Run: headless pygame with SDL's dummy video driver; simulated clock (each Clock.tick advances the game by its frame time, no real sleeping); random seed 0; keys injected as events and as key.get_pressed() state; no mouse input.
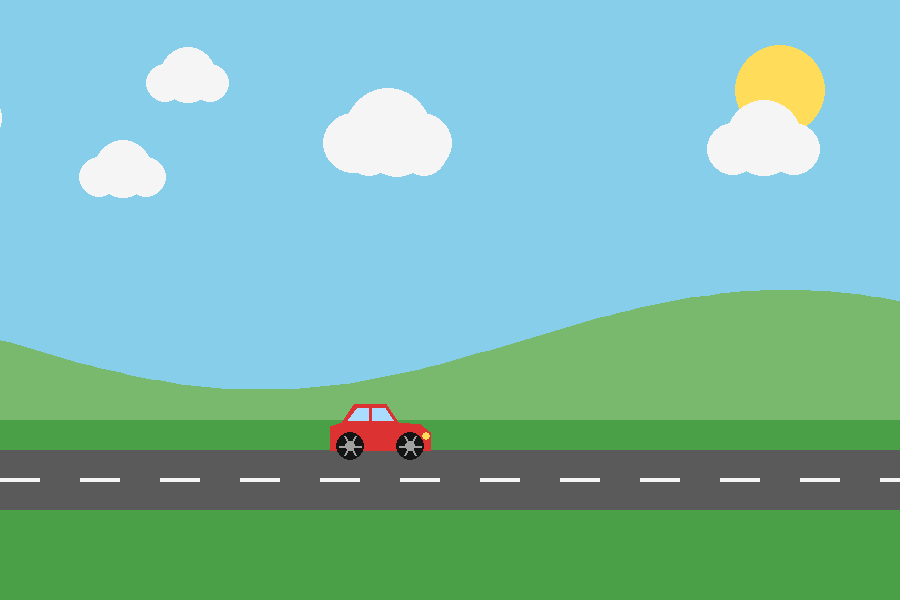
Frame 1 of 4 · flips 1–60 · no input
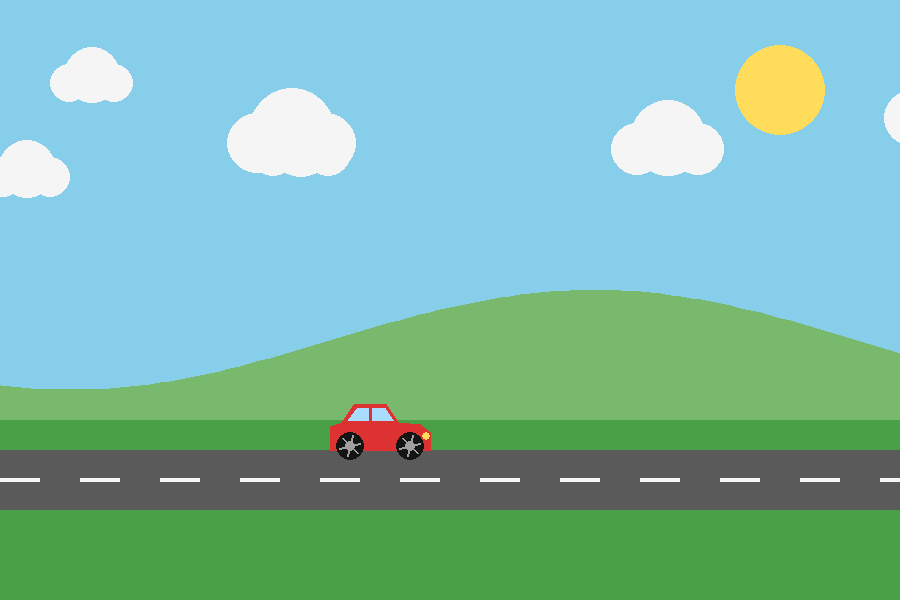
Frame 2 of 4 · flips 61–180 · tapped SPACE, RETURN · held RIGHT (→), D
Frame 3 of 4 · flips 181–300 · held DOWN (↓), S · screen unchanged from frame 2, image omitted
Frame 4 of 4 · flips 301–420 · held LEFT (←), A, UP (↑), W · screen same as frame 1, image omitted

The pygame program that drew these frames:

import pygame
import random
import math

pygame.init()

WIDTH, HEIGHT = 900, 600
screen = pygame.display.set_mode((WIDTH, HEIGHT))
pygame.display.set_caption("Hill Car")

clock = pygame.time.Clock()
font = pygame.font.Font(None, 28)

SKY = (135, 206, 235)
GROUND = (74, 160, 70)
FAR_HILLS = (120, 185, 110)
ROAD = (90, 90, 90)
BLACK = (20, 20, 20)
RED = (220, 50, 50)
WHITE = (245, 245, 245)
GREY = (160, 160, 160)
SUN = (255, 220, 90)
WINDOW = (170, 220, 255)

WHEEL_RADIUS = 14
WHEEL_GAP = 30 
ROAD_Y = 450
ROAD_HEIGHT = 60

speed = 4
scroll = 0     
wheel_spin = 0

car_x = 380

clouds = [[random.randint(0, WIDTH), random.randint(40, 200), random.randint(25, 45)] for _ in range(6)]


def draw_background():
    screen.fill(SKY)
    pygame.draw.circle(screen, SUN, (780, 90), 45)

    for x, y, size in clouds:
        cx = (x - scroll * 0.2) % (WIDTH + 200) - 100
        pygame.draw.circle(screen, WHITE, (cx, y), size)
        pygame.draw.circle(screen, WHITE, (cx - size * 0.8, y + size * 0.3), size * 0.7)
        pygame.draw.circle(screen, WHITE, (cx + size * 0.8, y + size * 0.3), size * 0.7)

    far = [(sx, 340 + 50 * math.sin((sx + scroll * 0.4) * 0.006)) for sx in range(0, WIDTH + 10, 10)]
    pygame.draw.polygon(screen, FAR_HILLS, [(0, HEIGHT)] + far + [(WIDTH, HEIGHT)])


def draw_road():
    pygame.draw.rect(screen, GROUND, (0, ROAD_Y - 30, WIDTH, HEIGHT))
    pygame.draw.rect(screen, ROAD, (0, ROAD_Y, WIDTH, ROAD_HEIGHT))

    dash_y = ROAD_Y + ROAD_HEIGHT // 2 - 2
    for x in range(-int(scroll) % 80 - 80, WIDTH, 80):
        pygame.draw.rect(screen, WHITE, (x, dash_y, 40, 4))


def draw_car():
    wheel_y = ROAD_Y + 10 - WHEEL_RADIUS
    back = pygame.Vector2(car_x - WHEEL_GAP, wheel_y)
    front = pygame.Vector2(car_x + WHEEL_GAP, wheel_y)

    def place(points):
        return [(car_x + x, wheel_y + y) for x, y in points]

    body = [(-50, 4), (50, 4), (50, -14), (40, -22), (18, -24), (6, -42),
            (-26, -42), (-38, -24), (-50, -20)]
    front_window = [(-8, -26), (-8, -38), (5, -38), (13, -26)]
    back_window = [(-12, -26), (-12, -38), (-23, -38), (-32, -26)]

    pygame.draw.polygon(screen, RED, place(body))
    pygame.draw.polygon(screen, WINDOW, place(front_window))
    pygame.draw.polygon(screen, WINDOW, place(back_window))
    pygame.draw.circle(screen, SUN, place([(46, -10)])[0], 4)

    for wheel in (back, front):
        pygame.draw.circle(screen, BLACK, wheel, WHEEL_RADIUS)
        pygame.draw.circle(screen, GREY, wheel, 5)
        for i in range(3):
            spoke = pygame.Vector2(WHEEL_RADIUS - 3, 0).rotate_rad(wheel_spin + i * math.pi / 3)
            pygame.draw.line(screen, GREY, wheel - spoke, wheel + spoke, 2)


running = True

while running:
    for event in pygame.event.get():
        if event.type == pygame.QUIT:
            running = False

    keys = pygame.key.get_pressed()
    move = 0
    if keys[pygame.K_RIGHT]:
        move += speed
    if keys[pygame.K_LEFT]:
        move -= speed
    scroll += move
    wheel_spin += move / WHEEL_RADIUS

    draw_background()
    draw_road()
    draw_car()


    pygame.display.flip()
    clock.tick(60)

pygame.quit()
